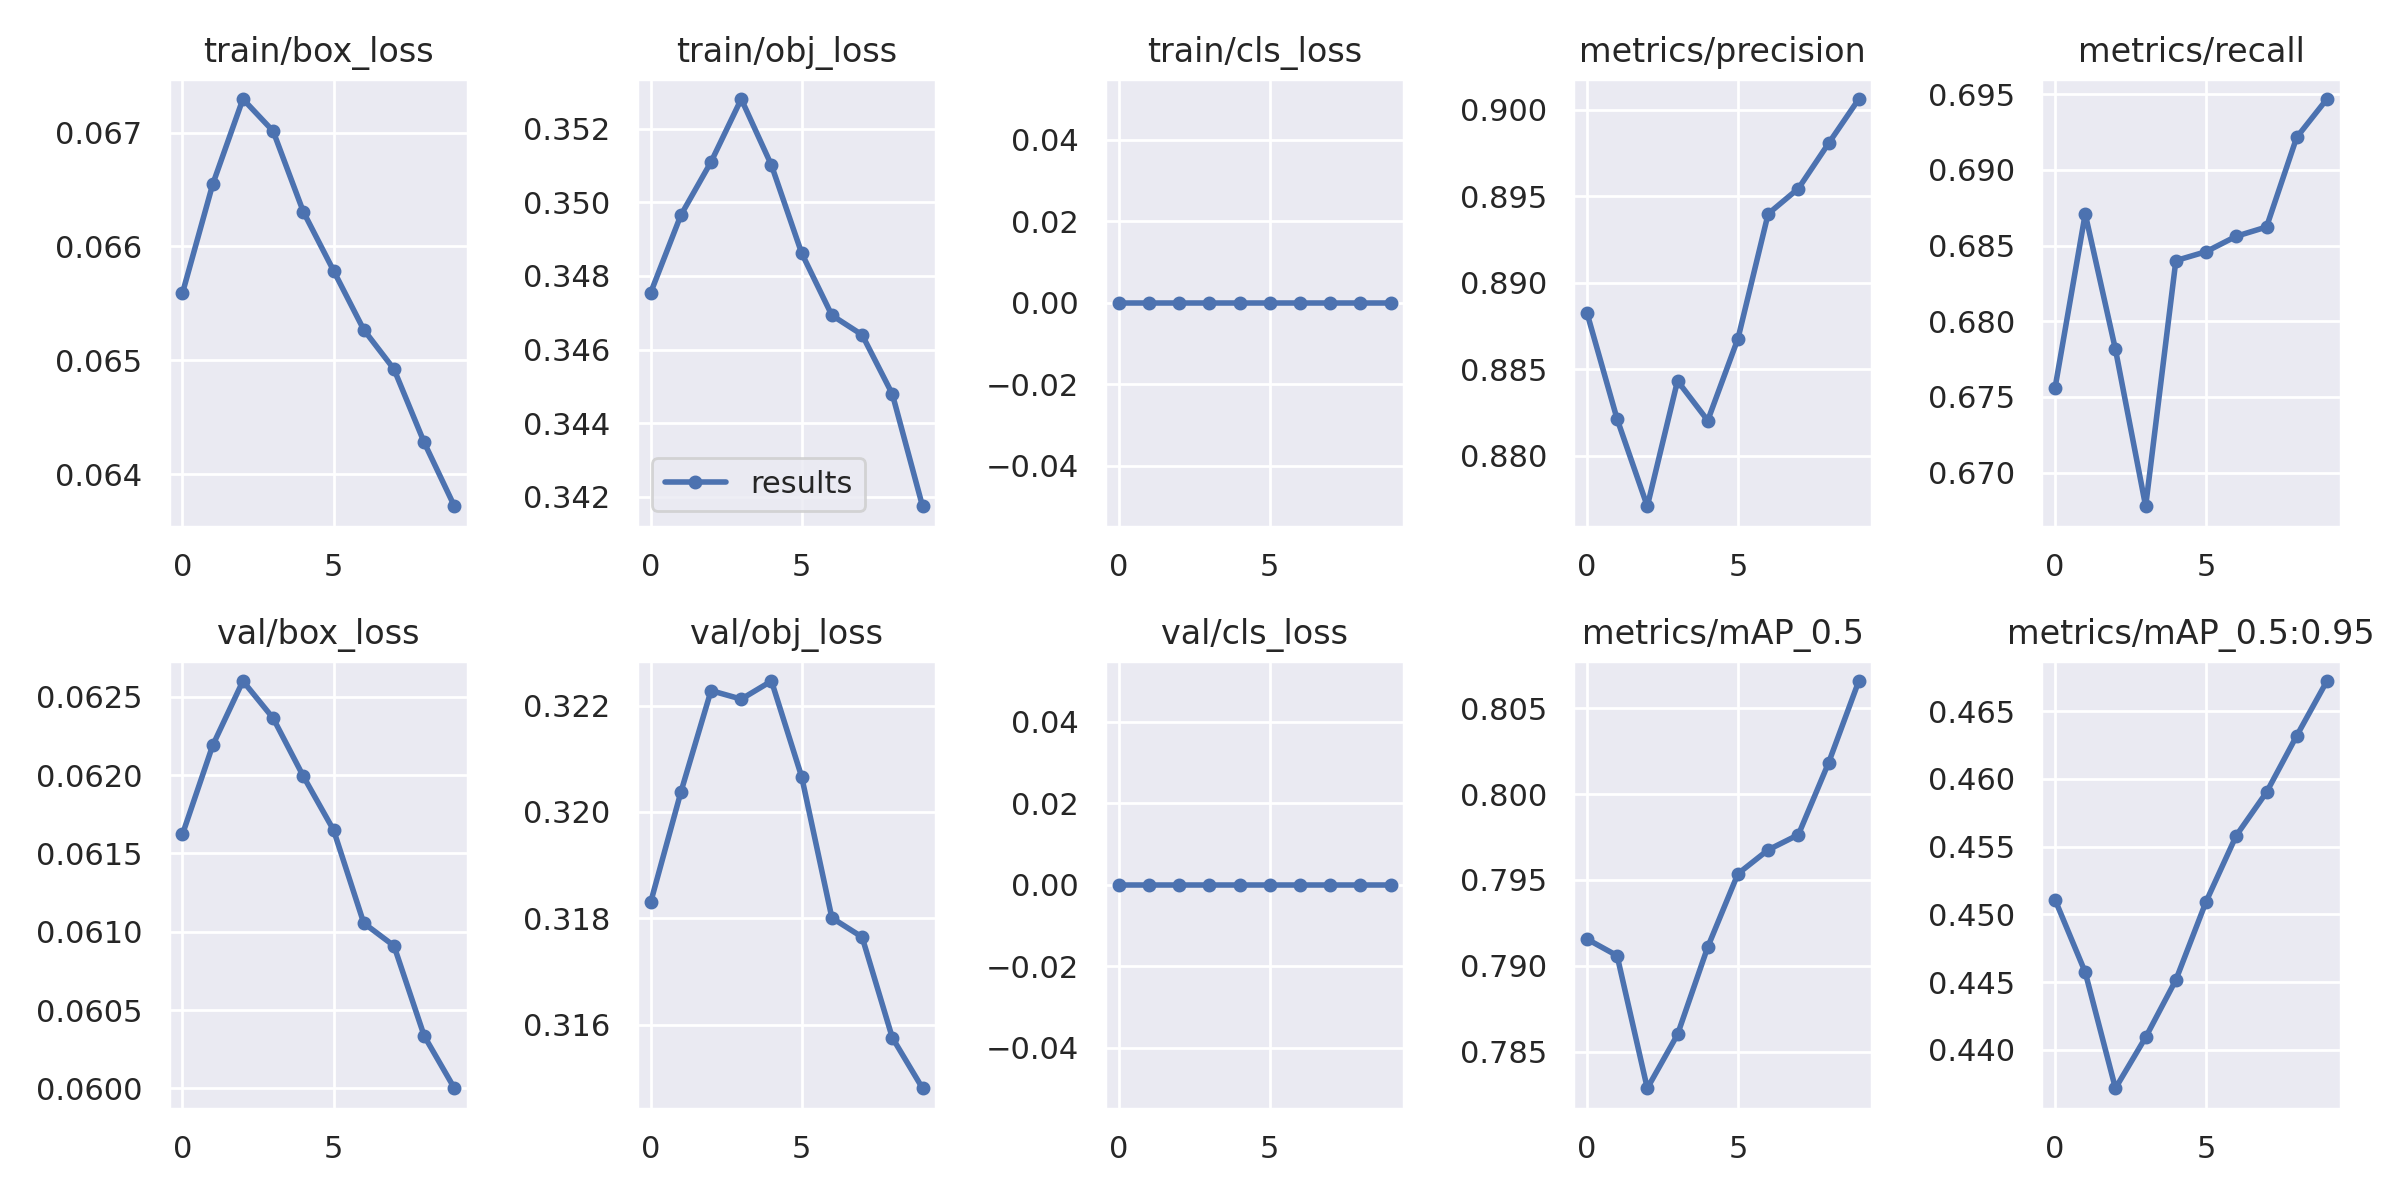

The file beside this chart, header and first rows:
epoch, train/box_loss, train/obj_loss, train/cls_loss, metrics/precision, metrics/recall, metrics/mAP_0.5, metrics/mAP_0.5:0.95, val/box_loss, val/obj_loss, val/cls_loss, x/lr0, x/lr1, x/lr2
0, 0.06559, 0.3475, 0, 0.8883, 0.6756, 0.7916, 0.4511, 0.06162, 0.3183, 0, 0.07006, 0.003327, 0.003327
1, 0.06655, 0.3497, 0, 0.8821, 0.6871, 0.7906, 0.4457, 0.06219, 0.3204, 0, 0.0394, 0.006001, 0.006001
2, 0.06729, 0.3511, 0, 0.8771, 0.6781, 0.7829, 0.4372, 0.0626, 0.3223, 0, 0.00808, 0.008015, 0.008015
3, 0.06701, 0.3528, 0, 0.8843, 0.6678, 0.786, 0.4409, 0.06236, 0.3221, 0, 0.00703, 0.00703, 0.00703
4, 0.06631, 0.351, 0, 0.882, 0.684, 0.7911, 0.4452, 0.06199, 0.3225, 0, 0.00703, 0.00703, 0.00703
5, 0.06579, 0.3486, 0, 0.8868, 0.6846, 0.7954, 0.4509, 0.06165, 0.3207, 0, 0.00604, 0.00604, 0.00604
6, 0.06527, 0.3469, 0, 0.894, 0.6856, 0.7967, 0.4558, 0.06105, 0.318, 0, 0.00505, 0.00505, 0.00505
7, 0.06492, 0.3464, 0, 0.8954, 0.6862, 0.7976, 0.459, 0.06091, 0.3176, 0, 0.00406, 0.00406, 0.00406
8, 0.06428, 0.3448, 0, 0.8981, 0.6922, 0.8018, 0.4632, 0.06033, 0.3158, 0, 0.00307, 0.00307, 0.00307
9, 0.06372, 0.3417, 0, 0.9006, 0.6947, 0.8066, 0.4672, 0.06, 0.3148, 0, 0.00208, 0.00208, 0.00208
